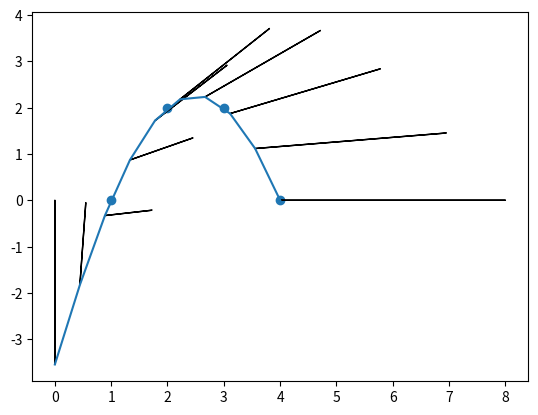

Write Python code to recreate this figure.
import numpy as np
import matplotlib.pyplot as plt

x = np.array([1,2,3,4])
y = np.array([0,2,2,0])
coeff = (np.polyfit(x,y,4))
print (coeff, coeff.shape)
x1 = np.linspace(0,np.max(x),10)
y1 = np.polyval(coeff,x1)
#for xi in x1:
#    y1.append(np.power(xi,4)*coeff[0] + np.power(xi,3)*coeff[1] + np.power(xi,2)*coeff[2] + xi *coeff[3] + coeff[4])

print (x1)
print (np.asarray(y1))
ang1 = np.arctan2(y1,x1)
print ( ang1, "angulars")
plt.plot(x1,np.asarray(y1))
plt.scatter(x,y)

for i,j,z in zip(x1,y1,ang1):
    plt.arrow(i,j, i*np.cos(z), j*np.sin(z))

#for i in range(len(ang1):
#    plt.arrow(x1[i],y1[i], x1[i]+x1[i+1](z), j+np.sin(z))

plt.show()
